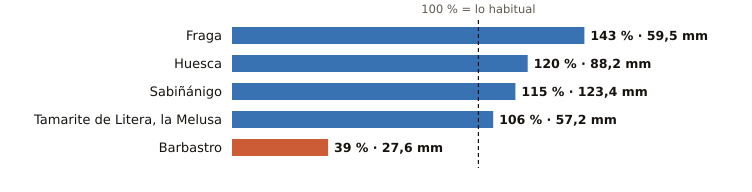

The data file committed next to this chart (first rows):
estacion, provincia, indicativo, mm_otono, referencia_mm, pct, periodo_referencia, hasta, hora
Fraga, Huesca, 9924X, 59.5, 41.5, 143, 2009-2025, 2026-10-19, 20
Huesca, Huesca, 9901X, 88.2, 73.2, 120, 2009-2025, 2026-10-19, 19
Sabiñánigo, Huesca, 9460X, 123.4, 107.5, 115, 2004-2025, 2026-10-19, 20
Tamarite de Litera, la Melusa, Huesca, 9918Y, 57.2, 54.0, 106, 2009-2025, 2026-10-19, 20
Barbastro, Huesca, 9866C, 27.6, 70.4, 39, 2009-2025, 2026-10-19, 20
